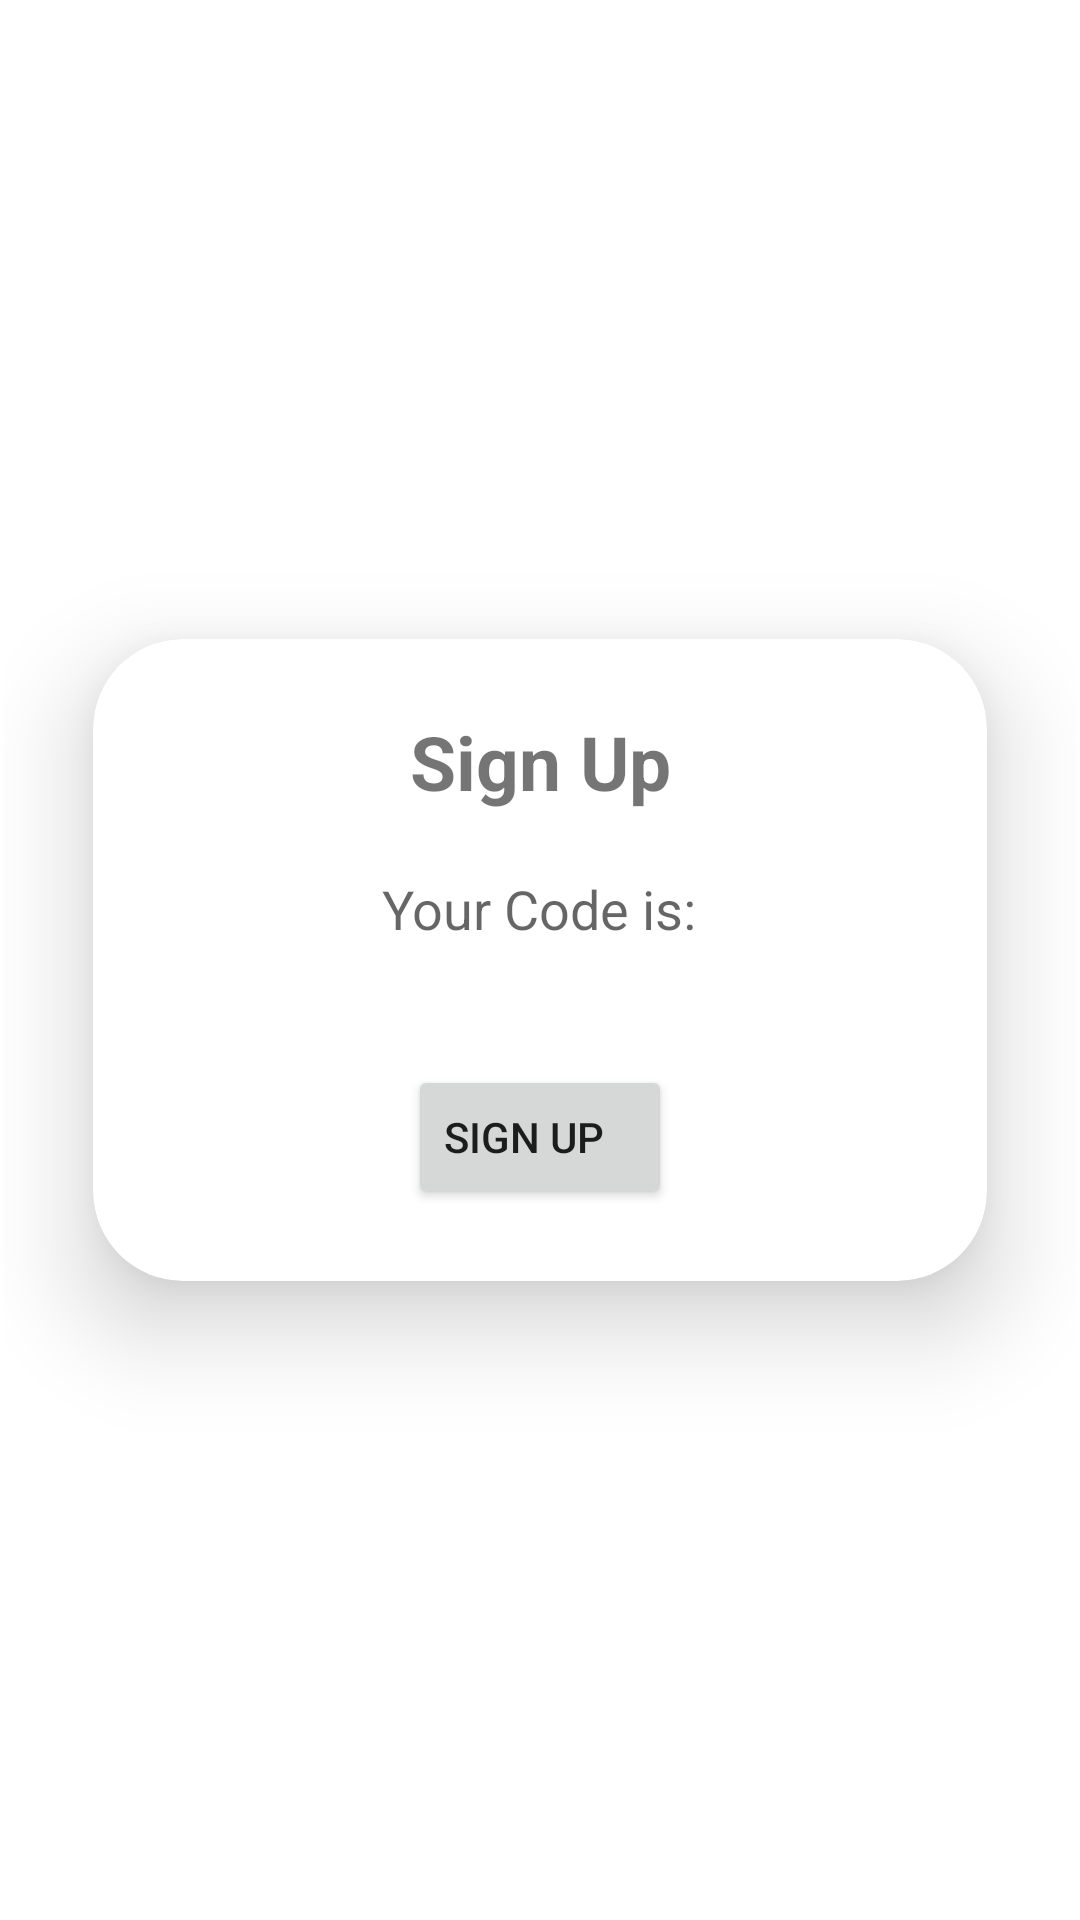

Layout XML and referenced resources for this Android screen:
<!-- AndroidManifest.xml: application theme Theme.StudTaskManager -->
<!-- res/layout/activity_sign_up_teacher.xml -->
<?xml version="1.0" encoding="utf-8"?>
<LinearLayout xmlns:android="http://schemas.android.com/apk/res/android"
    xmlns:app="http://schemas.android.com/apk/res-auto"
    xmlns:tools="http://schemas.android.com/tools"
    android:layout_width="match_parent"
    android:orientation="vertical"
    android:gravity="center"
    android:layout_height="match_parent"
    android:padding="1dp"
    tools:context=".SignUpTeacher">


    <androidx.cardview.widget.CardView
        android:layout_width="match_parent"
        android:layout_height="wrap_content"
        android:layout_margin="30dp"
        app:cardCornerRadius="30dp"
        app:cardElevation="20dp">

        <LinearLayout
            android:layout_width="match_parent"
            android:layout_height="wrap_content"
            android:orientation="vertical"
            android:layout_gravity="center_horizontal"
            android:padding="24dp">

            <TextView
                android:text="@string/sign_up"
                android:textSize="25sp"
                android:textStyle="bold"
                android:gravity="center"
                android:layout_marginBottom="20dp"
                android:layout_width="match_parent"
                android:layout_height="wrap_content"/>


            <TextView
                android:id="@+id/teacher_code_text_view"
                android:layout_width="wrap_content"
                android:layout_height="wrap_content"
                android:layout_gravity="center_horizontal"
                android:gravity="center_vertical"
                android:hint="@string/your_code_is"
                android:textSize="18sp"
                android:layout_marginBottom="20sp" />


            <Button
                android:id="@+id/sign_up_teacher"
                android:layout_width="wrap_content"
                android:layout_height="wrap_content"
                android:text="@string/sign_up"
                android:layout_marginTop="20sp"
                android:layout_gravity="center_horizontal"
                android:gravity="center_vertical"/>



        </LinearLayout>
    </androidx.cardview.widget.CardView>

</LinearLayout>
<!-- resources referenced by this layout -->
<resources>
  <string name="sign_up">Sign Up</string>
  <string name="your_code_is">Your Code is:</string>
  <style name="Theme.StudTaskManager" parent="Theme.MaterialComponents.DayNight.NoActionBar">
          
          <item name="colorPrimary">@color/purple_500</item>
          <item name="colorPrimaryVariant">@color/purple_700</item>
          <item name="colorOnPrimary">@color/white</item>
          
          <item name="colorSecondary">@color/purple_500</item>
          <item name="colorSecondaryVariant">@color/teal_700</item>
          <item name="colorOnSecondary">@color/black</item>
          
          <item name="android:statusBarColor">#FF03A9F4</item>
          
      </style>
  <color name="purple_500">#0518D4</color>
  <color name="purple_700">#0518D4</color>
  <color name="white">#FFFFFFFF</color>
  <color name="teal_700">#FF018786</color>
  <color name="black">#FF000000</color>
</resources>
